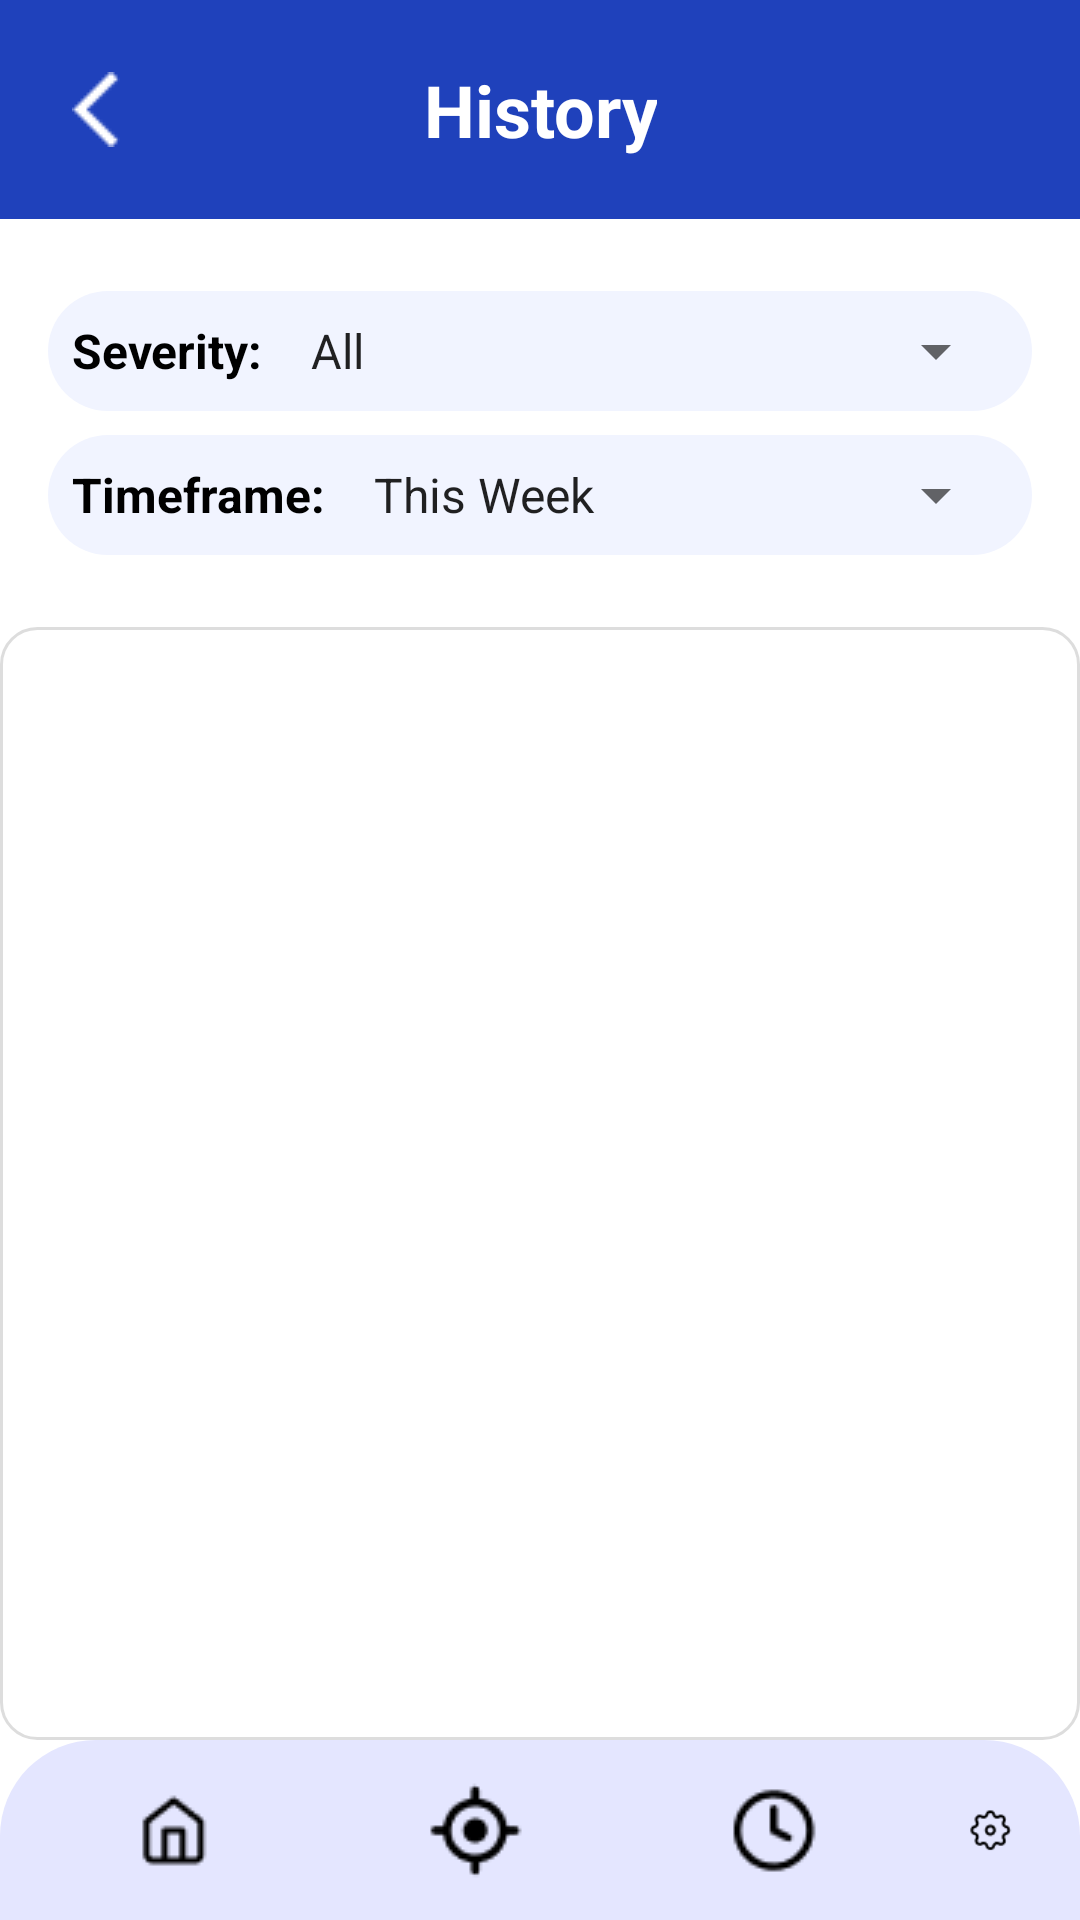

Here is an Android app screen rendered from its layout file. Give the layout XML and the strings, colors and styles it references.
<!-- AndroidManifest.xml: application theme Theme.Pothole -->
<!-- res/layout/activity_history.xml -->
<RelativeLayout xmlns:android="http://schemas.android.com/apk/res/android"
    xmlns:app="http://schemas.android.com/apk/res-auto"
    android:layout_width="match_parent"
    android:layout_height="match_parent"
    android:background="@color/white"
    android:fitsSystemWindows="true">

    
    <RelativeLayout
        android:id="@+id/header"
        android:layout_width="match_parent"
        android:layout_height="wrap_content"
        android:background="#1F41BB"
        android:padding="16dp"
        android:layout_alignParentTop="true">

        <ImageButton
            android:id="@+id/btnBack"
            android:layout_width="wrap_content"
            android:layout_height="wrap_content"
            android:layout_alignParentStart="true"
            android:background="?attr/selectableItemBackgroundBorderless"
            android:contentDescription="Back"
            android:padding="8dp"
            android:src="@drawable/out" />

        <TextView
            android:id="@+id/tvSettingsTitle"
            android:layout_width="wrap_content"
            android:layout_height="wrap_content"
            android:layout_centerInParent="true"
            android:gravity="center"
            android:text="History"
            android:textColor="@color/white"
            android:textSize="24sp"
            android:textStyle="bold" />
    </RelativeLayout>

    
    <LinearLayout
        android:id="@+id/filtersContainer"
        android:layout_width="match_parent"
        android:layout_height="wrap_content"
        android:orientation="vertical"
        android:paddingHorizontal="16dp"
        android:paddingVertical="24dp"
        android:layout_below="@id/header">

        
        <LinearLayout
            android:layout_width="match_parent"
            android:layout_height="wrap_content"
            android:background="@drawable/rounded_input_field"
            android:gravity="center_vertical"
            android:orientation="horizontal"
            android:padding="8dp"
            android:paddingVertical="16dp">

            <TextView
                android:layout_width="wrap_content"
                android:layout_height="wrap_content"
                android:text="@string/severity_label"
                android:textColor="@color/black"
                android:textSize="16sp"
                android:textStyle="bold" />

            <Spinner
                android:id="@+id/severityFilter"
                android:layout_width="0dp"
                android:layout_height="wrap_content"
                android:layout_marginStart="8dp"
                android:layout_weight="1"
                android:entries="@array/severity_levels" />
        </LinearLayout>

        
        <LinearLayout
            android:layout_width="match_parent"
            android:layout_height="wrap_content"
            android:orientation="horizontal"
            android:gravity="center_vertical"
            android:background="@drawable/rounded_input_field"
            android:padding="8dp"
            android:paddingVertical="16dp"
            android:layout_marginTop="8dp">

            <TextView
                android:layout_width="wrap_content"
                android:layout_height="wrap_content"
                android:text="@string/timeframe"
                android:textStyle="bold"
                android:textColor="@color/black"
                android:textSize="16sp" />

            <Spinner
                android:id="@+id/timeframe_spinner"
                android:layout_width="0dp"
                android:layout_height="wrap_content"
                android:layout_marginStart="8dp"
                android:layout_weight="1"
                android:entries="@array/timeframes" />
        </LinearLayout>
    </LinearLayout>

    
    <androidx.recyclerview.widget.RecyclerView
        android:id="@+id/rvHistory"
        android:layout_width="match_parent"
        android:layout_height="0dp"
        android:layout_below="@id/filtersContainer"
        android:layout_above="@id/item_navigation_bar"
        android:clipToPadding="false"
        android:background="@drawable/rounded_item_background"
        android:padding="16dp" />

    
    <include
        android:id="@+id/item_navigation_bar"
        layout="@layout/item_navigation_bar" />

</RelativeLayout>
<!-- res/layout/item_navigation_bar.xml (included above) -->
<RelativeLayout xmlns:android="http://schemas.android.com/apk/res/android"
    xmlns:app="http://schemas.android.com/apk/res-auto"
    android:id="@+id/bottom_navigation"
    android:layout_width="match_parent"
    android:layout_height="60dp"
    android:layout_alignParentBottom="true"
    android:background="@drawable/rounded_navigation_bar"
    android:padding="8dp">

    
    <ImageButton
        android:id="@+id/home_button"
        android:layout_width="100dp"
        android:layout_height="100dp"
        android:layout_weight="1"
        android:layout_alignParentStart="true"
        android:layout_centerVertical="true"
        android:background="@android:color/transparent"
        android:contentDescription="Open home"
        android:scaleType="centerInside"
        android:src="@drawable/home"
        app:tint="@color/black" />

    
    <ImageButton
        android:id="@+id/maps_button"
        android:layout_width="100dp"
        android:layout_height="100dp"
        android:layout_weight="1"
        android:layout_toEndOf="@id/home_button"
        android:background="@android:color/transparent"
        android:contentDescription="Open maps"
        android:scaleType="centerInside"
        android:src="@drawable/maps"
        app:tint="@color/black" />

    
    <ImageButton
        android:id="@+id/history_button"
        android:layout_width="100dp"
        android:layout_height="100dp"
        android:layout_weight="1"
        android:layout_toEndOf="@id/maps_button"
        android:background="@android:color/transparent"
        android:contentDescription="Open report history"
        android:scaleType="centerInside"
        android:src="@drawable/history"
        app:tint="@color/black" />

    
    <ImageButton
        android:id="@+id/settings_button"
        android:layout_width="100dp"
        android:layout_height="100dp"
        android:layout_weight="1"
        android:layout_toEndOf="@id/history_button"
        android:background="@android:color/transparent"
        android:contentDescription="Open settings"
        android:scaleType="centerInside"
        android:src="@drawable/settings"
        app:tint="@color/black" />
</RelativeLayout>
<!-- resources referenced by this layout -->
<resources>
  <string-array name="severity_levels">
          <item>All</item>
          <item>Minor</item>
          <item>Medium</item>
          <item>Severe</item>
      </string-array>
  <string-array name="timeframes">
          <item>This Week</item>
          <item>This Month</item>
      </string-array>
  <color name="black">#FF000000</color>
  <color name="white">#FFFFFFFF</color>
  <!-- drawable history: png bitmap (drawable, 584 bytes) -->
  <!-- drawable home: png bitmap (drawable, 421 bytes) -->
  <!-- drawable maps: png bitmap (drawable, 576 bytes) -->
  <!-- drawable out: png bitmap (drawable, 194 bytes) -->
  <!-- drawable rounded_input_field (drawable) -->
  <?xml version="1.0" encoding="utf-8"?>
  <shape xmlns:android="http://schemas.android.com/apk/res/android">
      <solid android:color="#F1F4FF"/>  
      <corners android:radius="128dp"/>  
  </shape>
  <!-- drawable rounded_item_background (drawable) -->
  <shape xmlns:android="http://schemas.android.com/apk/res/android">
      <solid android:color="@android:color/white" />
      <corners android:radius="12dp" />
      <stroke
          android:width="1dp"
          android:color="#DDDDDD" />
  </shape>
  <!-- drawable rounded_navigation_bar (drawable) -->
  <shape xmlns:android="http://schemas.android.com/apk/res/android"
      android:shape="rectangle">
  
      
      <solid android:color="#E4E6FF" /> 
  
      
      <corners
          android:topLeftRadius="32dp"
          android:topRightRadius="32dp"
          android:bottomLeftRadius="0dp"
          android:bottomRightRadius="0dp" />
  </shape>
  <!-- drawable settings: png bitmap (drawable, 663 bytes) -->
  <string name="severity_label">Severity:</string>
  <string name="timeframe">Timeframe:</string>
  <style name="Theme.Pothole" parent="Theme.MaterialComponents.DayNight.NoActionBar">
          
          <item name="colorPrimary">@color/colorPrimary</item>
          <item name="colorPrimaryDark">@color/colorPrimaryDark</item>
          <item name="colorAccent">@color/colorAccent</item>
  
          
          <item name="android:windowFullscreen">true</item>
          <item name="android:windowNoTitle">true</item>
  
  
      </style>
  <color name="colorPrimary">#6200EE</color>
  <color name="colorPrimaryDark">#3700B3</color>
  <color name="colorAccent">#03DAC5</color>
</resources>
